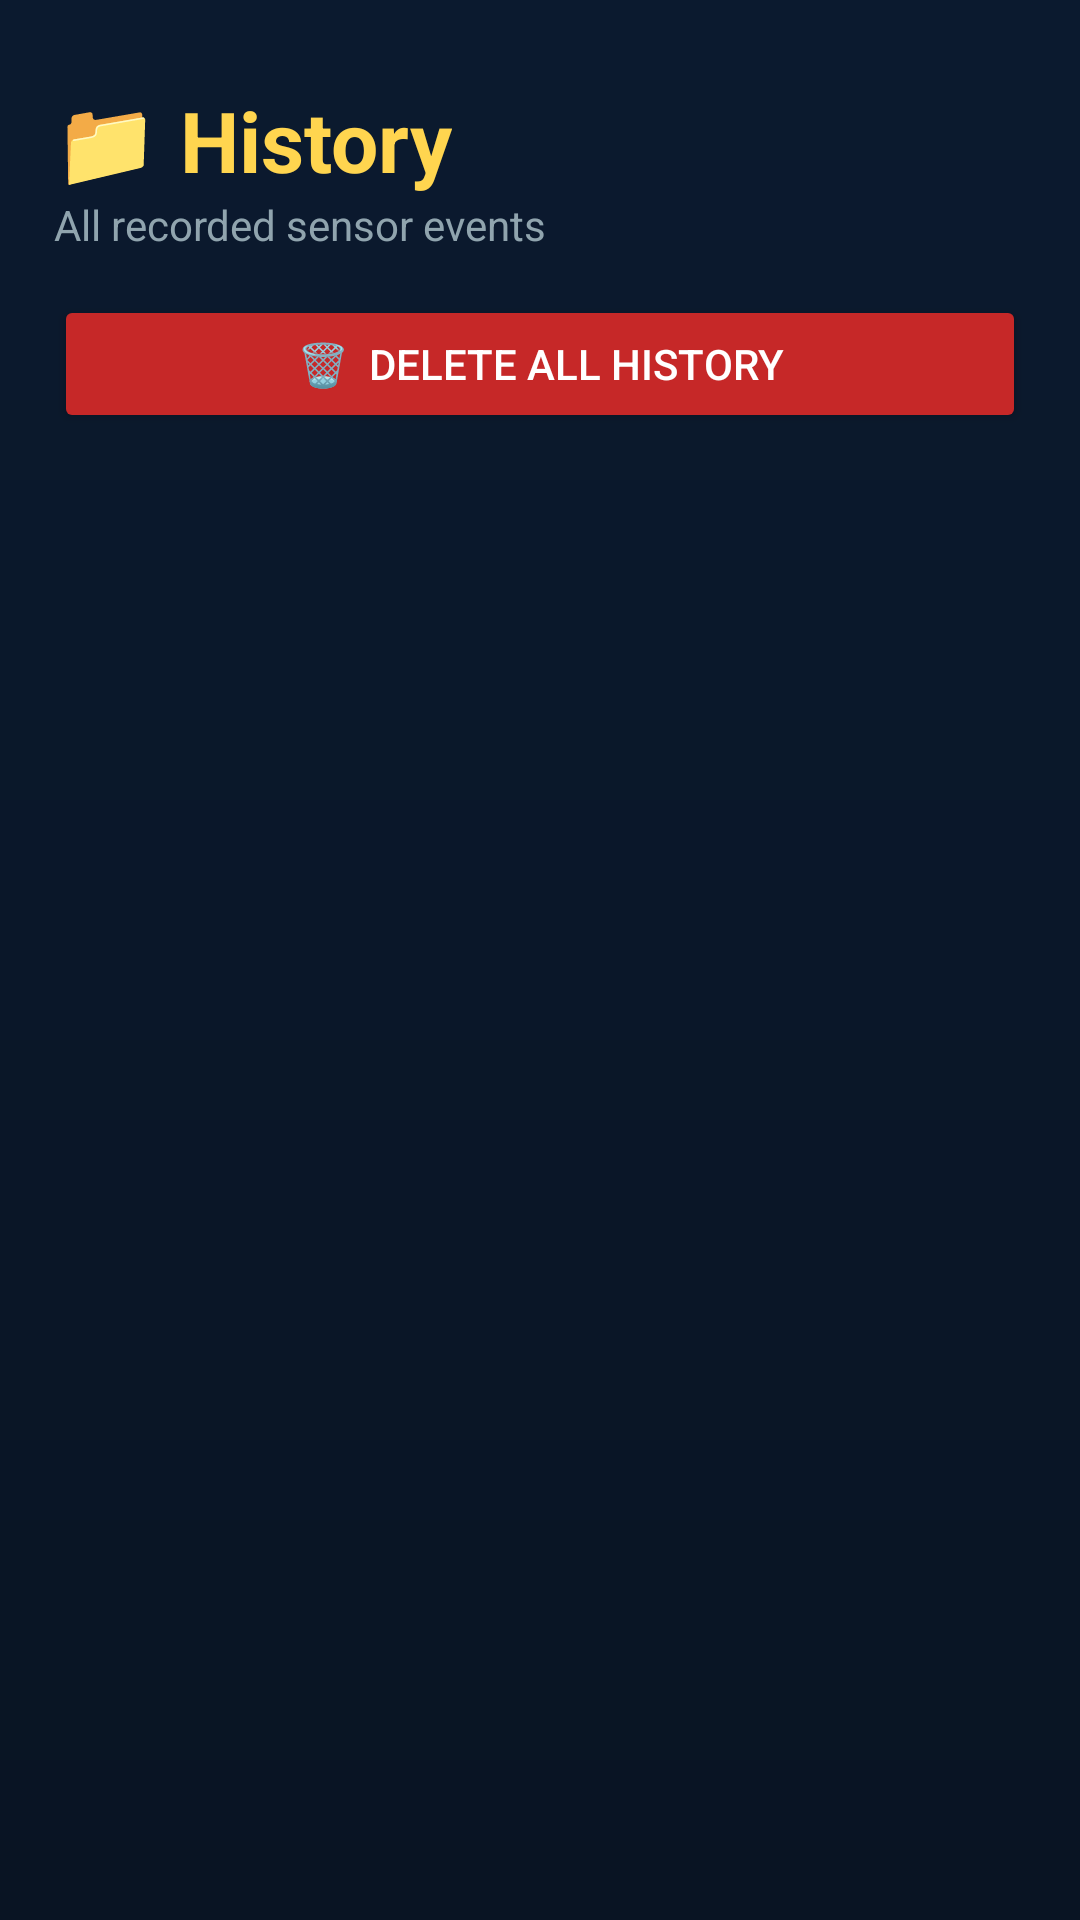

Android layout source for this screen:
<!-- AndroidManifest.xml: application theme Theme.AppCompat.Light.NoActionBar -->
<!-- res/layout/activity_history.xml -->
<?xml version="1.0" encoding="utf-8"?>
<LinearLayout xmlns:android="http://schemas.android.com/apk/res/android"
    android:layout_width="match_parent"
    android:layout_height="match_parent"
    android:background="@drawable/bg_gradient"
    android:orientation="vertical">

    
    <LinearLayout
        android:layout_width="match_parent"
        android:layout_height="wrap_content"
        android:orientation="vertical"
        android:padding="18dp"
        android:paddingBottom="10dp">

        <TextView
            android:layout_width="wrap_content"
            android:layout_height="wrap_content"
            android:text="📁 History"
            android:textColor="#FFD54F"
            android:textSize="28sp"
            android:textStyle="bold"
            android:layout_marginTop="10dp" />

        <TextView
            android:layout_width="wrap_content"
            android:layout_height="wrap_content"
            android:text="All recorded sensor events"
            android:textColor="#90A4AE"
            android:textSize="14sp"
            android:layout_marginBottom="14dp" />

        <Button
            android:id="@+id/deleteButton"
            android:layout_width="match_parent"
            android:layout_height="46dp"
            android:text="🗑️  Delete All History"
            android:textColor="#FFFFFF"
            android:textSize="14sp"
            android:backgroundTint="#C62828"
            android:layout_marginBottom="4dp" />
    </LinearLayout>

    
    <ScrollView
        android:layout_width="match_parent"
        android:layout_height="0dp"
        android:layout_weight="1"
        android:paddingStart="18dp"
        android:paddingEnd="18dp"
        android:paddingBottom="24dp"
        android:clipToPadding="false">

        <LinearLayout
            android:layout_width="match_parent"
            android:layout_height="wrap_content"
            android:orientation="vertical">

            
            <TextView
                android:id="@+id/dangerHeader"
                android:layout_width="wrap_content"
                android:layout_height="wrap_content"
                android:text="🔴  DANGER EVENTS"
                android:textColor="#EF5350"
                android:textSize="12sp"
                android:letterSpacing="0.12"
                android:textStyle="bold"
                android:layout_marginTop="4dp"
                android:layout_marginBottom="8dp"
                android:visibility="gone" />

            <LinearLayout
                android:id="@+id/dangerContainer"
                android:layout_width="match_parent"
                android:layout_height="wrap_content"
                android:orientation="vertical"
                android:layout_marginBottom="10dp" />

            
            <TextView
                android:id="@+id/warningHeader"
                android:layout_width="wrap_content"
                android:layout_height="wrap_content"
                android:text="🟡  WARNING EVENTS"
                android:textColor="#FFB300"
                android:textSize="12sp"
                android:letterSpacing="0.12"
                android:textStyle="bold"
                android:layout_marginTop="4dp"
                android:layout_marginBottom="8dp"
                android:visibility="gone" />

            <LinearLayout
                android:id="@+id/warningContainer"
                android:layout_width="match_parent"
                android:layout_height="wrap_content"
                android:orientation="vertical"
                android:layout_marginBottom="10dp" />

            
            <TextView
                android:id="@+id/safeHeader"
                android:layout_width="wrap_content"
                android:layout_height="wrap_content"
                android:text="🟢  SAFE READINGS"
                android:textColor="#66BB6A"
                android:textSize="12sp"
                android:letterSpacing="0.12"
                android:textStyle="bold"
                android:layout_marginTop="4dp"
                android:layout_marginBottom="8dp"
                android:visibility="gone" />

            <LinearLayout
                android:id="@+id/safeContainer"
                android:layout_width="match_parent"
                android:layout_height="wrap_content"
                android:orientation="vertical"
                android:layout_marginBottom="10dp" />

            
            <TextView
                android:id="@+id/emptyText"
                android:layout_width="match_parent"
                android:layout_height="wrap_content"
                android:text="No history yet.\nStart monitoring to begin recording."
                android:textColor="#546E7A"
                android:textSize="16sp"
                android:gravity="center"
                android:layout_marginTop="60dp"
                android:visibility="gone" />

        </LinearLayout>
    </ScrollView>
</LinearLayout>
<!-- resources referenced by this layout -->
<resources>
  <!-- drawable bg_gradient (drawable) -->
  <?xml version="1.0" encoding="utf-8"?>
  <shape xmlns:android="http://schemas.android.com/apk/res/android">
      <gradient
          android:startColor="#0B1A2F"
          android:endColor="#091423"
          android:angle="270"/>
  </shape>
</resources>
